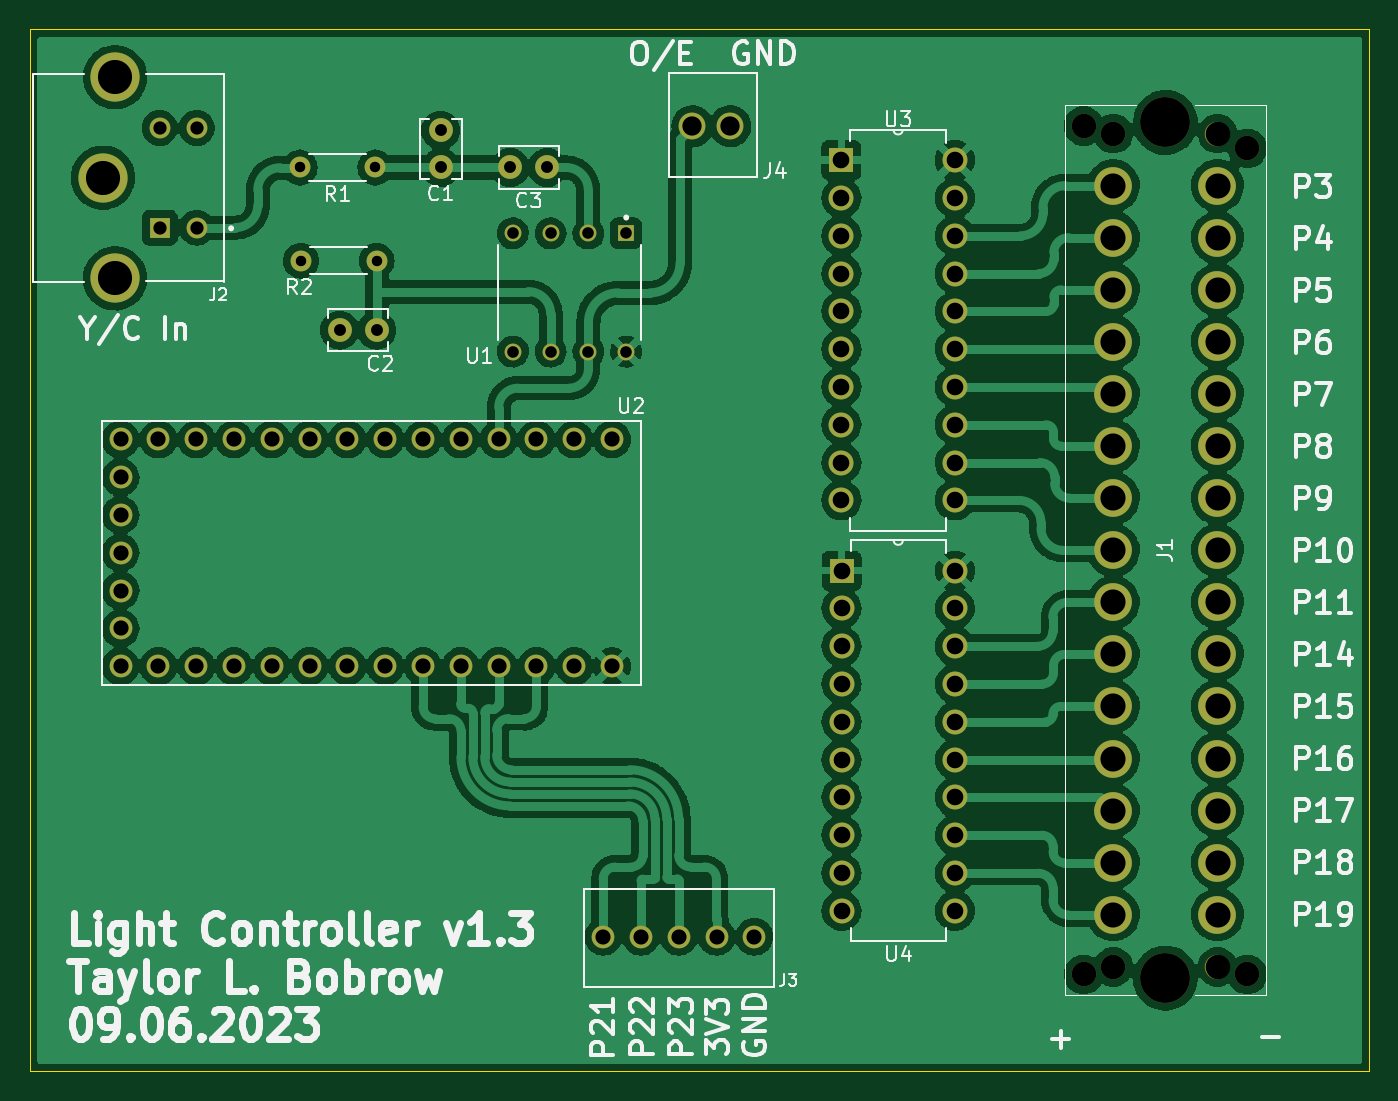
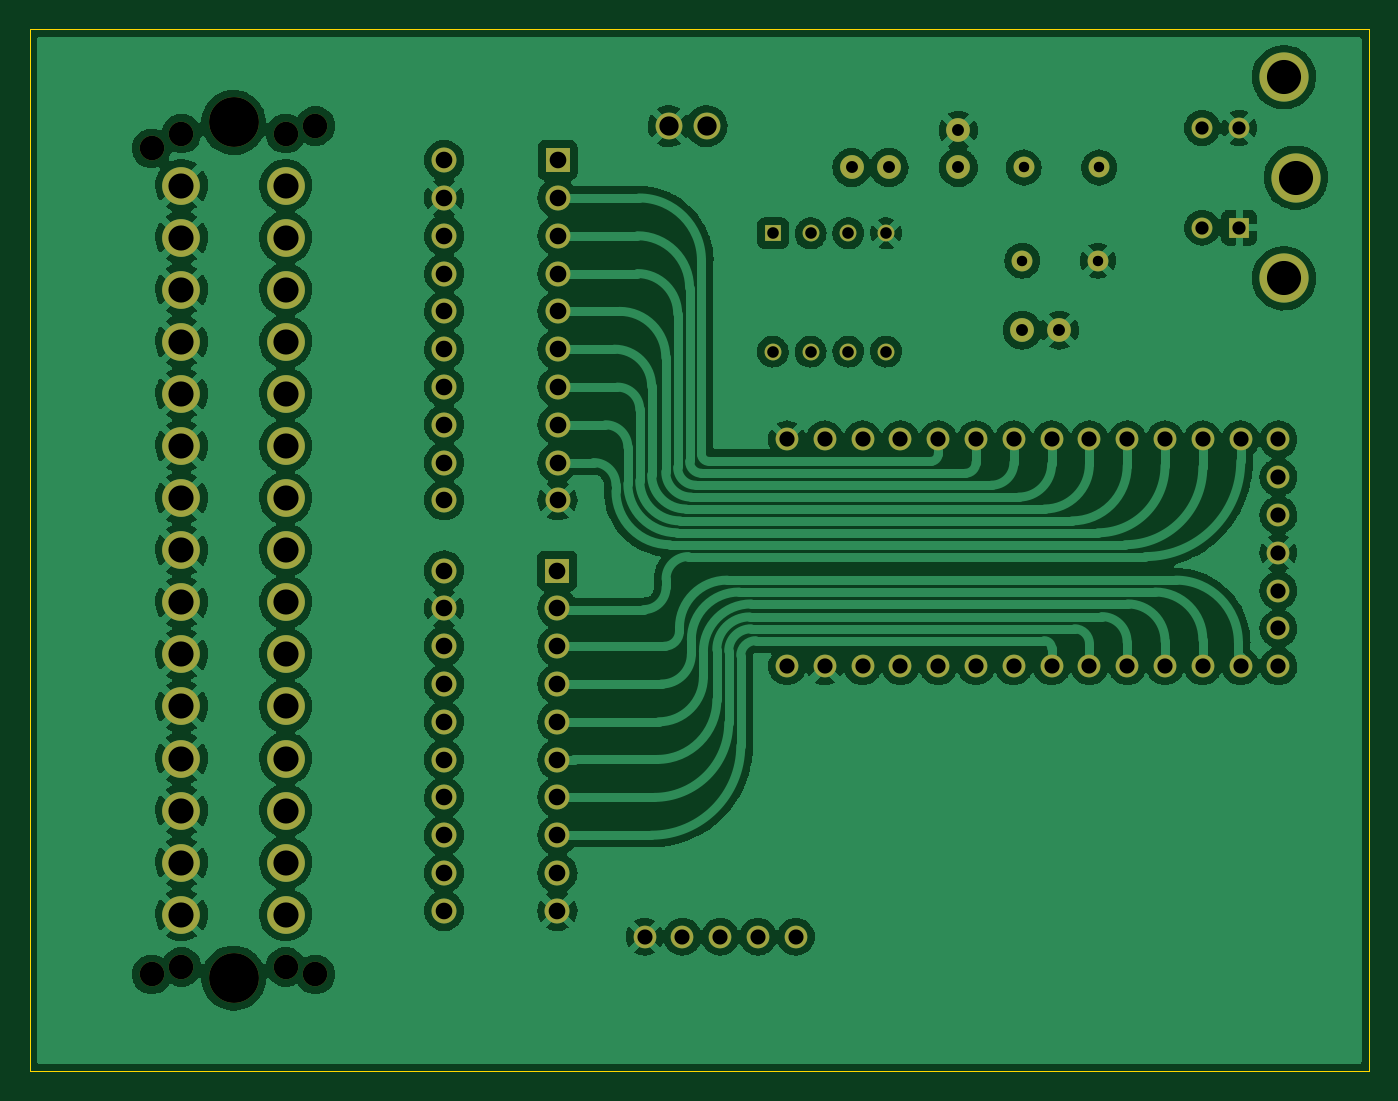
Circuit board: 9 layer files. Board 90.0 x 70.0 mm.
- bottom_copper: LMC_PCB-B_Cu.gbr (311071 bytes)
- bottom_mask: LMC_PCB-B_Mask.gbr (4793 bytes)
- bottom_silk: LMC_PCB-B_Silkscreen.gbr (464 bytes)
- outline: LMC_PCB-Edge_Cuts.gbr (697 bytes)
- top_copper: LMC_PCB-F_Cu.gbr (317693 bytes)
- top_mask: LMC_PCB-F_Mask.gbr (4793 bytes)
- top_silk: LMC_PCB-F_Silkscreen.gbr (41830 bytes)
- drill: LMC_PCB-NPTH.drl (540 bytes)
- drill: LMC_PCB-PTH.drl (2991 bytes)

=== bottom_copper: LMC_PCB-B_Cu.gbr (311071 bytes, source omitted) ===
=== bottom_mask: LMC_PCB-B_Mask.gbr ===
%TF.GenerationSoftware,KiCad,Pcbnew,(6.0.5-0)*%
%TF.CreationDate,2025-01-13T15:18:28-05:00*%
%TF.ProjectId,LightController,4c696768-7443-46f6-9e74-726f6c6c6572,rev?*%
%TF.SameCoordinates,Original*%
%TF.FileFunction,Soldermask,Bot*%
%TF.FilePolarity,Negative*%
%FSLAX46Y46*%
G04 Gerber Fmt 4.6, Leading zero omitted, Abs format (unit mm)*
G04 Created by KiCad (LMC (6.0.5-0)) date 2025-01-13 15:18:28*
%MOMM*%
%LPD*%
G01*
G04 APERTURE LIST*
%ADD10C,1.600000*%
%ADD11R,1.676400X1.676400*%
%ADD12C,1.676400*%
%ADD13C,1.400000*%
%ADD14O,1.400000X1.400000*%
%ADD15C,1.530000*%
%ADD16R,1.130000X1.130000*%
%ADD17C,1.130000*%
%ADD18R,1.398000X1.398000*%
%ADD19C,1.398000*%
%ADD20C,3.306000*%
%ADD21C,1.650000*%
%ADD22C,3.350000*%
%ADD23C,2.535000*%
%ADD24C,1.524000*%
%ADD25C,1.803400*%
G04 APERTURE END LIST*
D10*
%TO.C,C1*%
X205200000Y-50632500D03*
X205200000Y-48132500D03*
%TD*%
D11*
%TO.C,U4*%
X232140000Y-77720000D03*
D12*
X232140000Y-80260000D03*
X232140000Y-82800000D03*
X232140000Y-85340000D03*
X232140000Y-87880000D03*
X232140000Y-90420000D03*
X232140000Y-92960000D03*
X232140000Y-95500000D03*
X232140000Y-98040000D03*
X232140000Y-100580000D03*
X239760000Y-100580000D03*
X239760000Y-98040000D03*
X239760000Y-95500000D03*
X239760000Y-92960000D03*
X239760000Y-90420000D03*
X239760000Y-87880000D03*
X239760000Y-85340000D03*
X239760000Y-82800000D03*
X239760000Y-80260000D03*
X239760000Y-77720000D03*
%TD*%
D13*
%TO.C,R2*%
X195820000Y-56892500D03*
D14*
X200900000Y-56892500D03*
%TD*%
D15*
%TO.C,U2*%
X214170000Y-68905000D03*
X211630000Y-68905000D03*
X209090000Y-68905000D03*
X206550000Y-68905000D03*
X183690000Y-73985000D03*
X211630000Y-84145000D03*
X204010000Y-68905000D03*
X201470000Y-68905000D03*
X198930000Y-68905000D03*
X196390000Y-68905000D03*
X193850000Y-68905000D03*
X191310000Y-68905000D03*
X188770000Y-68905000D03*
X186230000Y-68905000D03*
X183690000Y-68905000D03*
X183690000Y-84145000D03*
X186230000Y-84145000D03*
X188770000Y-84145000D03*
X191310000Y-84145000D03*
X193850000Y-84145000D03*
X196390000Y-84145000D03*
X198930000Y-84145000D03*
X201470000Y-84145000D03*
X204010000Y-84145000D03*
X206550000Y-84145000D03*
X209090000Y-84145000D03*
X216710000Y-68905000D03*
X183690000Y-76525000D03*
X214170000Y-84145000D03*
X183690000Y-81605000D03*
X183690000Y-79065000D03*
X183690000Y-71445000D03*
X216710000Y-84145000D03*
%TD*%
D13*
%TO.C,R1*%
X195730000Y-50632500D03*
D14*
X200810000Y-50632500D03*
%TD*%
D16*
%TO.C,U1*%
X217670000Y-55060000D03*
D17*
X215130000Y-55060000D03*
X212590000Y-55060000D03*
X210050000Y-55060000D03*
X210050000Y-63000000D03*
X212590000Y-63000000D03*
X215130000Y-63000000D03*
X217670000Y-63000000D03*
%TD*%
D11*
%TO.C,U3*%
X232130000Y-50140000D03*
D12*
X232130000Y-52680000D03*
X232130000Y-55220000D03*
X232130000Y-57760000D03*
X232130000Y-60300000D03*
X232130000Y-62840000D03*
X232130000Y-65380000D03*
X232130000Y-67920000D03*
X232130000Y-70460000D03*
X232130000Y-73000000D03*
X239750000Y-73000000D03*
X239750000Y-70460000D03*
X239750000Y-67920000D03*
X239750000Y-65380000D03*
X239750000Y-62840000D03*
X239750000Y-60300000D03*
X239750000Y-57760000D03*
X239750000Y-55220000D03*
X239750000Y-52680000D03*
X239750000Y-50140000D03*
%TD*%
D18*
%TO.C,J2*%
X186320000Y-54670000D03*
D19*
X186320000Y-47970000D03*
X188810000Y-54670000D03*
X188810000Y-47970000D03*
D20*
X182510000Y-51320000D03*
X183320000Y-44560000D03*
X183320000Y-58080000D03*
%TD*%
D21*
%TO.C,J1*%
X250400000Y-48350000D03*
D22*
X253900000Y-47600000D03*
D21*
X250400000Y-104350000D03*
D22*
X253900000Y-105100000D03*
D21*
X257400000Y-48350000D03*
X259400000Y-49350000D03*
X257400000Y-104350000D03*
X248400000Y-47850000D03*
X248400000Y-104850000D03*
X259400000Y-104850000D03*
D23*
X250400000Y-51850000D03*
X250400000Y-55350000D03*
X250400000Y-58850000D03*
X250400000Y-62350000D03*
X250400000Y-65850000D03*
X250400000Y-69350000D03*
X250400000Y-72850000D03*
X250400000Y-76350000D03*
X250400000Y-79850000D03*
X250400000Y-83350000D03*
X250400000Y-86850000D03*
X250400000Y-90350000D03*
X250400000Y-93850000D03*
X250400000Y-97350000D03*
X250400000Y-100850000D03*
X257400000Y-76350000D03*
X257400000Y-72850000D03*
X257400000Y-69350000D03*
X257400000Y-65850000D03*
X257400000Y-51850000D03*
X257400000Y-55350000D03*
X257400000Y-58850000D03*
X257400000Y-62350000D03*
X257400000Y-79850000D03*
X257400000Y-83350000D03*
X257400000Y-86850000D03*
X257400000Y-90350000D03*
X257400000Y-93850000D03*
X257400000Y-97350000D03*
X257400000Y-100850000D03*
%TD*%
D10*
%TO.C,C3*%
X212360000Y-50632500D03*
X209860000Y-50632500D03*
%TD*%
D24*
%TO.C,J3*%
X216120000Y-102320000D03*
X218660000Y-102320000D03*
X221200000Y-102320000D03*
X223740000Y-102320000D03*
X226280000Y-102320000D03*
%TD*%
D10*
%TO.C,C2*%
X200910000Y-61560000D03*
X198410000Y-61560000D03*
%TD*%
D25*
%TO.C,J4*%
X222119924Y-47857201D03*
X224659924Y-47857201D03*
%TD*%
M02*

=== bottom_silk: LMC_PCB-B_Silkscreen.gbr ===
%TF.GenerationSoftware,KiCad,Pcbnew,(6.0.5-0)*%
%TF.CreationDate,2025-01-13T15:18:28-05:00*%
%TF.ProjectId,LightController,4c696768-7443-46f6-9e74-726f6c6c6572,rev?*%
%TF.SameCoordinates,Original*%
%TF.FileFunction,Legend,Bot*%
%TF.FilePolarity,Positive*%
%FSLAX46Y46*%
G04 Gerber Fmt 4.6, Leading zero omitted, Abs format (unit mm)*
G04 Created by KiCad (LMC (6.0.5-0)) date 2025-01-13 15:18:28*
%MOMM*%
%LPD*%
G01*
G04 APERTURE LIST*
G04 APERTURE END LIST*
M02*

=== outline: LMC_PCB-Edge_Cuts.gbr ===
%TF.GenerationSoftware,KiCad,Pcbnew,(6.0.5-0)*%
%TF.CreationDate,2025-01-13T15:18:28-05:00*%
%TF.ProjectId,LightController,4c696768-7443-46f6-9e74-726f6c6c6572,rev?*%
%TF.SameCoordinates,Original*%
%TF.FileFunction,Profile,NP*%
%FSLAX46Y46*%
G04 Gerber Fmt 4.6, Leading zero omitted, Abs format (unit mm)*
G04 Created by KiCad (LMC (6.0.5-0)) date 2025-01-13 15:18:28*
%MOMM*%
%LPD*%
G01*
G04 APERTURE LIST*
%TA.AperFunction,Profile*%
%ADD10C,0.100000*%
%TD*%
G04 APERTURE END LIST*
D10*
X177600000Y-41350000D02*
X267600000Y-41350000D01*
X267600000Y-41350000D02*
X267600000Y-111350000D01*
X267600000Y-111350000D02*
X177600000Y-111350000D01*
X177600000Y-111350000D02*
X177600000Y-41350000D01*
M02*

=== top_copper: LMC_PCB-F_Cu.gbr (317693 bytes, source omitted) ===
=== top_mask: LMC_PCB-F_Mask.gbr ===
%TF.GenerationSoftware,KiCad,Pcbnew,(6.0.5-0)*%
%TF.CreationDate,2025-01-13T15:18:28-05:00*%
%TF.ProjectId,LightController,4c696768-7443-46f6-9e74-726f6c6c6572,rev?*%
%TF.SameCoordinates,Original*%
%TF.FileFunction,Soldermask,Top*%
%TF.FilePolarity,Negative*%
%FSLAX46Y46*%
G04 Gerber Fmt 4.6, Leading zero omitted, Abs format (unit mm)*
G04 Created by KiCad (LMC (6.0.5-0)) date 2025-01-13 15:18:28*
%MOMM*%
%LPD*%
G01*
G04 APERTURE LIST*
%ADD10C,1.600000*%
%ADD11R,1.676400X1.676400*%
%ADD12C,1.676400*%
%ADD13C,1.400000*%
%ADD14O,1.400000X1.400000*%
%ADD15C,1.530000*%
%ADD16R,1.130000X1.130000*%
%ADD17C,1.130000*%
%ADD18R,1.398000X1.398000*%
%ADD19C,1.398000*%
%ADD20C,3.306000*%
%ADD21C,1.650000*%
%ADD22C,3.350000*%
%ADD23C,2.535000*%
%ADD24C,1.524000*%
%ADD25C,1.803400*%
G04 APERTURE END LIST*
D10*
%TO.C,C1*%
X205200000Y-50632500D03*
X205200000Y-48132500D03*
%TD*%
D11*
%TO.C,U4*%
X232140000Y-77720000D03*
D12*
X232140000Y-80260000D03*
X232140000Y-82800000D03*
X232140000Y-85340000D03*
X232140000Y-87880000D03*
X232140000Y-90420000D03*
X232140000Y-92960000D03*
X232140000Y-95500000D03*
X232140000Y-98040000D03*
X232140000Y-100580000D03*
X239760000Y-100580000D03*
X239760000Y-98040000D03*
X239760000Y-95500000D03*
X239760000Y-92960000D03*
X239760000Y-90420000D03*
X239760000Y-87880000D03*
X239760000Y-85340000D03*
X239760000Y-82800000D03*
X239760000Y-80260000D03*
X239760000Y-77720000D03*
%TD*%
D13*
%TO.C,R2*%
X195820000Y-56892500D03*
D14*
X200900000Y-56892500D03*
%TD*%
D15*
%TO.C,U2*%
X214170000Y-68905000D03*
X211630000Y-68905000D03*
X209090000Y-68905000D03*
X206550000Y-68905000D03*
X183690000Y-73985000D03*
X211630000Y-84145000D03*
X204010000Y-68905000D03*
X201470000Y-68905000D03*
X198930000Y-68905000D03*
X196390000Y-68905000D03*
X193850000Y-68905000D03*
X191310000Y-68905000D03*
X188770000Y-68905000D03*
X186230000Y-68905000D03*
X183690000Y-68905000D03*
X183690000Y-84145000D03*
X186230000Y-84145000D03*
X188770000Y-84145000D03*
X191310000Y-84145000D03*
X193850000Y-84145000D03*
X196390000Y-84145000D03*
X198930000Y-84145000D03*
X201470000Y-84145000D03*
X204010000Y-84145000D03*
X206550000Y-84145000D03*
X209090000Y-84145000D03*
X216710000Y-68905000D03*
X183690000Y-76525000D03*
X214170000Y-84145000D03*
X183690000Y-81605000D03*
X183690000Y-79065000D03*
X183690000Y-71445000D03*
X216710000Y-84145000D03*
%TD*%
D13*
%TO.C,R1*%
X195730000Y-50632500D03*
D14*
X200810000Y-50632500D03*
%TD*%
D16*
%TO.C,U1*%
X217670000Y-55060000D03*
D17*
X215130000Y-55060000D03*
X212590000Y-55060000D03*
X210050000Y-55060000D03*
X210050000Y-63000000D03*
X212590000Y-63000000D03*
X215130000Y-63000000D03*
X217670000Y-63000000D03*
%TD*%
D11*
%TO.C,U3*%
X232130000Y-50140000D03*
D12*
X232130000Y-52680000D03*
X232130000Y-55220000D03*
X232130000Y-57760000D03*
X232130000Y-60300000D03*
X232130000Y-62840000D03*
X232130000Y-65380000D03*
X232130000Y-67920000D03*
X232130000Y-70460000D03*
X232130000Y-73000000D03*
X239750000Y-73000000D03*
X239750000Y-70460000D03*
X239750000Y-67920000D03*
X239750000Y-65380000D03*
X239750000Y-62840000D03*
X239750000Y-60300000D03*
X239750000Y-57760000D03*
X239750000Y-55220000D03*
X239750000Y-52680000D03*
X239750000Y-50140000D03*
%TD*%
D18*
%TO.C,J2*%
X186320000Y-54670000D03*
D19*
X186320000Y-47970000D03*
X188810000Y-54670000D03*
X188810000Y-47970000D03*
D20*
X182510000Y-51320000D03*
X183320000Y-44560000D03*
X183320000Y-58080000D03*
%TD*%
D21*
%TO.C,J1*%
X250400000Y-48350000D03*
D22*
X253900000Y-47600000D03*
D21*
X250400000Y-104350000D03*
D22*
X253900000Y-105100000D03*
D21*
X257400000Y-48350000D03*
X259400000Y-49350000D03*
X257400000Y-104350000D03*
X248400000Y-47850000D03*
X248400000Y-104850000D03*
X259400000Y-104850000D03*
D23*
X250400000Y-51850000D03*
X250400000Y-55350000D03*
X250400000Y-58850000D03*
X250400000Y-62350000D03*
X250400000Y-65850000D03*
X250400000Y-69350000D03*
X250400000Y-72850000D03*
X250400000Y-76350000D03*
X250400000Y-79850000D03*
X250400000Y-83350000D03*
X250400000Y-86850000D03*
X250400000Y-90350000D03*
X250400000Y-93850000D03*
X250400000Y-97350000D03*
X250400000Y-100850000D03*
X257400000Y-76350000D03*
X257400000Y-72850000D03*
X257400000Y-69350000D03*
X257400000Y-65850000D03*
X257400000Y-51850000D03*
X257400000Y-55350000D03*
X257400000Y-58850000D03*
X257400000Y-62350000D03*
X257400000Y-79850000D03*
X257400000Y-83350000D03*
X257400000Y-86850000D03*
X257400000Y-90350000D03*
X257400000Y-93850000D03*
X257400000Y-97350000D03*
X257400000Y-100850000D03*
%TD*%
D10*
%TO.C,C3*%
X212360000Y-50632500D03*
X209860000Y-50632500D03*
%TD*%
D24*
%TO.C,J3*%
X216120000Y-102320000D03*
X218660000Y-102320000D03*
X221200000Y-102320000D03*
X223740000Y-102320000D03*
X226280000Y-102320000D03*
%TD*%
D10*
%TO.C,C2*%
X200910000Y-61560000D03*
X198410000Y-61560000D03*
%TD*%
D25*
%TO.C,J4*%
X222119924Y-47857201D03*
X224659924Y-47857201D03*
%TD*%
M02*

=== top_silk: LMC_PCB-F_Silkscreen.gbr (41830 bytes, source omitted) ===
=== drill: LMC_PCB-NPTH.drl ===
M48
; DRILL file {KiCad (6.0.5-0)} date 
; FORMAT={-:-/ absolute / inch / decimal}
; #@! TF.CreationDate,2025-01-13T15:18:32-05:00
; #@! TF.GenerationSoftware,Kicad,LMC,(6.0.5-0)
; #@! TF.FileFunction,NonPlated,1,2,NPTH
FMAT,2
INCH
; #@! TA.AperFunction,NonPlated,NPTH,ComponentDrill
T1C0.0650
; #@! TA.AperFunction,NonPlated,NPTH,ComponentDrill
T2C0.1319
%
G90
G05
T1
X9.7795Y-1.8839
X9.7795Y-4.128
X9.8583Y-1.9035
X9.8583Y-4.1083
X10.1339Y-1.9035
X10.1339Y-4.1083
X10.2126Y-1.9429
X10.2126Y-4.128
T2
X9.9961Y-1.874
X9.9961Y-4.1378
T0
M30

=== drill: LMC_PCB-PTH.drl ===
M48
; DRILL file {KiCad (6.0.5-0)} date 
; FORMAT={-:-/ absolute / inch / decimal}
; #@! TF.CreationDate,2025-01-13T15:18:32-05:00
; #@! TF.GenerationSoftware,Kicad,LMC,(6.0.5-0)
; #@! TF.FileFunction,Plated,1,2,PTH
FMAT,2
INCH
; #@! TA.AperFunction,Plated,PTH,ComponentDrill
T1C0.0276
; #@! TA.AperFunction,Plated,PTH,ComponentDrill
T2C0.0307
; #@! TA.AperFunction,Plated,PTH,ComponentDrill
T3C0.0315
; #@! TA.AperFunction,Plated,PTH,ComponentDrill
T4C0.0350
; #@! TA.AperFunction,Plated,PTH,ComponentDrill
T5C0.0400
; #@! TA.AperFunction,Plated,PTH,ComponentDrill
T6C0.0402
; #@! TA.AperFunction,Plated,PTH,ComponentDrill
T7C0.0440
; #@! TA.AperFunction,Plated,PTH,ComponentDrill
T8C0.0510
; #@! TA.AperFunction,Plated,PTH,ComponentDrill
T9C0.0665
; #@! TA.AperFunction,Plated,PTH,ComponentDrill
T10C0.0902
%
G90
G05
T1
X7.7059Y-1.9934
X7.7094Y-2.2399
X7.9059Y-1.9934
X7.9094Y-2.2399
T2
X8.2697Y-2.1677
X8.2697Y-2.4803
X8.3697Y-2.1677
X8.3697Y-2.4803
X8.4697Y-2.1677
X8.4697Y-2.4803
X8.5697Y-2.1677
X8.5697Y-2.4803
T3
X7.8114Y-2.4236
X7.9098Y-2.4236
X8.0787Y-1.895
X8.0787Y-1.9934
X8.2622Y-1.9934
X8.3606Y-1.9934
T4
X7.3354Y-1.8886
X7.3354Y-2.1524
X7.4335Y-1.8886
X7.4335Y-2.1524
T5
X8.5087Y-4.0283
X8.6087Y-4.0283
X8.7087Y-4.0283
X8.8087Y-4.0283
X8.9087Y-4.0283
T6
X7.2319Y-2.7128
X7.2319Y-2.8128
X7.2319Y-2.9128
X7.2319Y-3.0128
X7.2319Y-3.1128
X7.2319Y-3.2128
X7.2319Y-3.3128
X7.3319Y-2.7128
X7.3319Y-3.3128
X7.4319Y-2.7128
X7.4319Y-3.3128
X7.5319Y-2.7128
X7.5319Y-3.3128
X7.6319Y-2.7128
X7.6319Y-3.3128
X7.7319Y-2.7128
X7.7319Y-3.3128
X7.8319Y-2.7128
X7.8319Y-3.3128
X7.9319Y-2.7128
X7.9319Y-3.3128
X8.0319Y-2.7128
X8.0319Y-3.3128
X8.1319Y-2.7128
X8.1319Y-3.3128
X8.2319Y-2.7128
X8.2319Y-3.3128
X8.3319Y-2.7128
X8.3319Y-3.3128
X8.4319Y-2.7128
X8.4319Y-3.3128
X8.5319Y-2.7128
X8.5319Y-3.3128
T7
X9.139Y-1.974
X9.139Y-2.074
X9.139Y-2.174
X9.139Y-2.274
X9.139Y-2.374
X9.139Y-2.474
X9.139Y-2.574
X9.139Y-2.674
X9.139Y-2.774
X9.139Y-2.874
X9.1394Y-3.0598
X9.1394Y-3.1598
X9.1394Y-3.2598
X9.1394Y-3.3598
X9.1394Y-3.4598
X9.1394Y-3.5598
X9.1394Y-3.6598
X9.1394Y-3.7598
X9.1394Y-3.8598
X9.1394Y-3.9598
X9.439Y-1.974
X9.439Y-2.074
X9.439Y-2.174
X9.439Y-2.274
X9.439Y-2.374
X9.439Y-2.474
X9.439Y-2.574
X9.439Y-2.674
X9.439Y-2.774
X9.439Y-2.874
X9.4394Y-3.0598
X9.4394Y-3.1598
X9.4394Y-3.2598
X9.4394Y-3.3598
X9.4394Y-3.4598
X9.4394Y-3.5598
X9.4394Y-3.6598
X9.4394Y-3.7598
X9.4394Y-3.8598
X9.4394Y-3.9598
T8
X8.7449Y-1.8841
X8.8449Y-1.8841
T9
X9.8583Y-2.0413
X9.8583Y-2.1791
X9.8583Y-2.3169
X9.8583Y-2.4547
X9.8583Y-2.5925
X9.8583Y-2.7303
X9.8583Y-2.8681
X9.8583Y-3.0059
X9.8583Y-3.1437
X9.8583Y-3.2815
X9.8583Y-3.4193
X9.8583Y-3.5571
X9.8583Y-3.6949
X9.8583Y-3.8327
X9.8583Y-3.9705
X10.1339Y-2.0413
X10.1339Y-2.1791
X10.1339Y-2.3169
X10.1339Y-2.4547
X10.1339Y-2.5925
X10.1339Y-2.7303
X10.1339Y-2.8681
X10.1339Y-3.0059
X10.1339Y-3.1437
X10.1339Y-3.2815
X10.1339Y-3.4193
X10.1339Y-3.5571
X10.1339Y-3.6949
X10.1339Y-3.8327
X10.1339Y-3.9705
T10
X7.1854Y-2.0205
X7.2173Y-1.7543
X7.2173Y-2.2866
T0
M30
